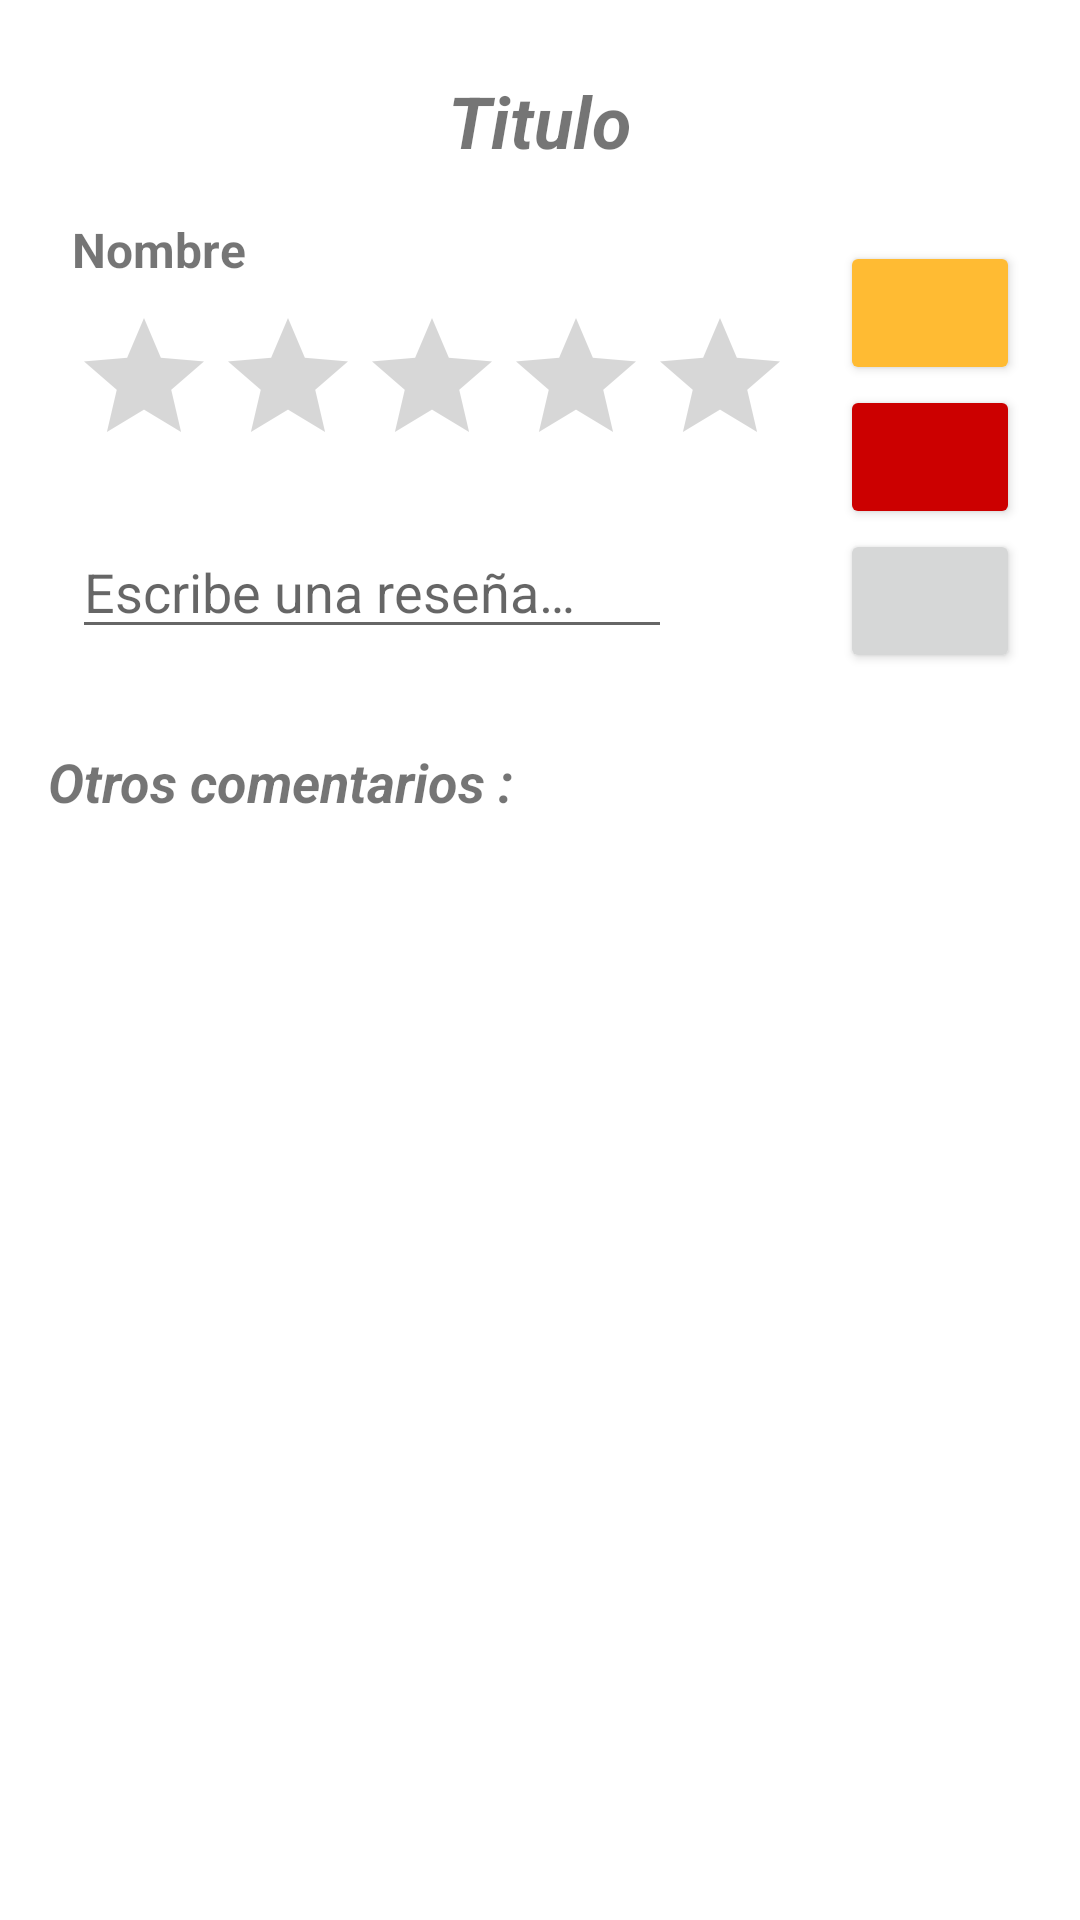

Reconstruct the res/layout file that produces this screen, plus the resources it refers to.
<!-- AndroidManifest.xml: application theme Theme.BibliotecApp -->
<!-- res/layout/fragment_resena.xml -->
<?xml version="1.0" encoding="utf-8"?>
<LinearLayout xmlns:android="http://schemas.android.com/apk/res/android"
    xmlns:app="http://schemas.android.com/apk/res-auto"
    xmlns:tools="http://schemas.android.com/tools"
    android:layout_width="match_parent"
    android:layout_height="match_parent"
    android:orientation="vertical"
    android:padding="8dp"
    tools:context=".ui.detalleDialog.ResenaFragment">

    <TextView
        android:id="@+id/titulo_evento_text_view"
        android:layout_width="wrap_content"
        android:layout_height="wrap_content"
        android:layout_gravity="center"
        android:layout_marginTop="16dp"
        android:text="@string/titulo"
        android:textSize="24sp"
        android:textStyle="bold|italic" />



        <androidx.constraintlayout.widget.ConstraintLayout
            android:layout_width="match_parent"
            android:layout_height="wrap_content">

            <TextView
                android:id="@+id/user_text_view"
                android:layout_width="wrap_content"
                android:layout_height="wrap_content"
                android:layout_marginStart="16dp"
                android:layout_marginTop="16dp"
                android:text="@string/nombre"
                android:textSize="16sp"
                android:textStyle="bold"
                app:layout_constraintStart_toStartOf="parent"
                app:layout_constraintTop_toTopOf="parent" />


            <RatingBar
                android:id="@+id/resena_rating_bar"
                android:layout_width="wrap_content"
                android:layout_height="wrap_content"
                android:layout_marginStart="16dp"
                android:layout_marginTop="8dp"
                android:stepSize="1"
                app:layout_constraintStart_toStartOf="parent"
                app:layout_constraintTop_toBottomOf="@+id/user_text_view">

            </RatingBar>

            <EditText
                android:id="@+id/comentario_edit_text"
                android:layout_width="200dp"
                android:layout_height="wrap_content"
                android:layout_marginStart="16dp"
                android:layout_marginTop="16dp"
                android:hint="@string/escribe_una_resena"
                app:layout_constraintStart_toStartOf="parent"
                app:layout_constraintTop_toBottomOf="@+id/resena_rating_bar"
                tools:ignore="Autofill,TextFields" />

            <Button
                android:id="@+id/editar_button"
                android:layout_width="60dp"
                android:layout_height="wrap_content"
                android:layout_marginStart="16dp"
                android:layout_marginTop="24dp"
                android:backgroundTint="@android:color/holo_orange_light"
                android:gravity="center"
                app:icon="@drawable/ic_edit"
                app:layout_constraintStart_toEndOf="@+id/resena_rating_bar"
                app:layout_constraintTop_toTopOf="parent" />

            <Button
                android:id="@+id/borrar_button"
                android:layout_width="60dp"
                android:layout_height="wrap_content"
                android:layout_marginStart="16dp"
                android:backgroundTint="@android:color/holo_red_dark"
                android:gravity="center"
                app:icon="@drawable/ic_delete"
                app:layout_constraintBottom_toTopOf="@+id/enviar_button"
                app:layout_constraintStart_toEndOf="@+id/resena_rating_bar"
                app:layout_constraintTop_toBottomOf="@+id/editar_button" />

            <Button
                android:id="@+id/enviar_button"
                android:layout_width="60dp"
                android:layout_height="wrap_content"
                android:layout_marginStart="16dp"
                android:layout_marginBottom="8dp"
                android:gravity="center"
                app:icon="@drawable/ic_send"
                app:layout_constraintBottom_toBottomOf="parent"
                app:layout_constraintStart_toEndOf="@+id/resena_rating_bar" />


        </androidx.constraintlayout.widget.ConstraintLayout>


    <TextView
        android:id="@+id/textView3"
        android:layout_width="match_parent"
        android:layout_height="wrap_content"
        android:layout_marginLeft="8dp"
        android:layout_marginTop="16dp"
        android:text="Otros comentarios :"
        android:textSize="18sp"
        android:textStyle="bold|italic" />

    <androidx.recyclerview.widget.RecyclerView
        android:id="@+id/comentarios_recycler_view"
        android:layout_width="match_parent"
        android:layout_height="match_parent"
        android:padding="4dp"
        tools:listitem="@layout/comentarios_item" />

</LinearLayout>
<!-- res/layout/comentarios_item.xml (included above) -->
<?xml version="1.0" encoding="utf-8"?>
<androidx.cardview.widget.CardView xmlns:android="http://schemas.android.com/apk/res/android"
    xmlns:app="http://schemas.android.com/apk/res-auto"
    android:layout_width="match_parent"
    android:layout_height="wrap_content"
    android:background="@android:color/darker_gray"
    android:layout_margin="8dp"
    android:orientation="vertical">

    <androidx.constraintlayout.widget.ConstraintLayout
        android:layout_width="match_parent"
        android:layout_height="match_parent"
        android:padding="8dp">

        <TextView
            android:id="@+id/usuario_text_view"
            android:layout_width="wrap_content"
            android:layout_height="wrap_content"
            android:layout_marginStart="16dp"
            android:layout_marginTop="8dp"
            android:text="@string/nombre"
            android:textSize="16sp"
            android:textStyle="bold"
            app:layout_constraintStart_toStartOf="parent"
            app:layout_constraintTop_toTopOf="parent" />

        <RatingBar
            android:id="@+id/mi_puntuacion_rating_bar"
            android:layout_width="wrap_content"
            android:layout_height="wrap_content"
            android:layout_marginStart="12dp"
            android:layout_marginTop="4dp"
            app:layout_constraintStart_toStartOf="parent"
            app:layout_constraintTop_toBottomOf="@+id/usuario_text_view" />

        <TextView
            android:id="@+id/comentario_text_view"
            android:layout_width="wrap_content"
            android:layout_height="wrap_content"
            android:layout_marginStart="16dp"
            android:layout_marginBottom="8dp"
            android:text="@string/comentario"
            android:textSize="16sp"
            app:layout_constraintBottom_toBottomOf="parent"
            app:layout_constraintStart_toStartOf="parent"
            app:layout_constraintTop_toBottomOf="@+id/mi_puntuacion_rating_bar" />

        <TextView
            android:id="@+id/fecha_comentario_text_view"
            android:layout_width="wrap_content"
            android:layout_height="wrap_content"
            android:layout_marginTop="4dp"
            android:layout_marginEnd="4dp"
            android:text="TextView"
            app:layout_constraintEnd_toEndOf="parent"
            app:layout_constraintTop_toTopOf="parent" />
    </androidx.constraintlayout.widget.ConstraintLayout>
</androidx.cardview.widget.CardView>
<!-- resources referenced by this layout -->
<resources>
  <string name="comentario">Comentario</string>
  <string name="escribe_una_resena">Escribe una reseña…</string>
  <string name="nombre">Nombre</string>
  <string name="titulo">Titulo</string>
  <style name="Theme.BibliotecApp" parent="Theme.MaterialComponents.DayNight.DarkActionBar">
          
          <item name="colorPrimary">@color/green_500</item>
          <item name="colorPrimaryVariant">@color/green_700</item>
          <item name="colorOnPrimary">@color/white</item>
          
          <item name="colorSecondary">@color/teal_200</item>
          <item name="colorSecondaryVariant">@color/teal_700</item>
          <item name="colorOnSecondary">@color/black</item>
          
          <item name="android:statusBarColor" tools:targetApi="l">?attr/colorPrimaryVariant</item>
          
      </style>
  <color name="green_500">#4CAF50</color>
  <color name="green_700">#388E3C</color>
  <color name="white">#FFFFFFFF</color>
  <color name="teal_200">#8BC34A</color>
      //#FF03DAC5
  <color name="teal_700">#FF018786</color>
  <color name="black">#FF000000</color>
</resources>
